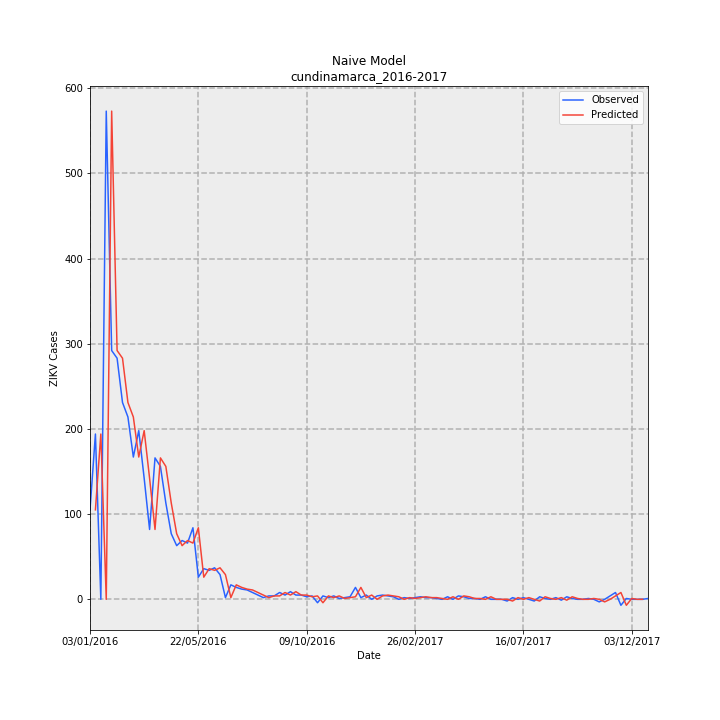

Values plotted in this chart, from the file beside it:
Date, Observed, Predicted, error
03/01/2016, 105, , 
10/01/2016, 194, 105.0, -89.0
17/01/2016, 0, 194.0, 194.0
24/01/2016, 573, 0.0, -573.0
31/01/2016, 292, 573.0, 281.0
07/02/2016, 283, 292.0, 9.0
14/02/2016, 231, 283.0, 52.0
21/02/2016, 214, 231.0, 17.0
28/02/2016, 167, 214.0, 47.0
06/03/2016, 198, 167.0, -31.0
13/03/2016, 142, 198.0, 56.0
20/03/2016, 82, 142.0, 60.0
27/03/2016, 166, 82.0, -84.0
03/04/2016, 156, 166.0, 10.0
10/04/2016, 113, 156.0, 43.0
17/04/2016, 77, 113.0, 36.0
24/04/2016, 63, 77.0, 14.0
01/05/2016, 69, 63.0, -6.0
08/05/2016, 66, 69.0, 3.0
15/05/2016, 84, 66.0, -18.0
22/05/2016, 26, 84.0, 58.0
29/05/2016, 36, 26.0, -10.0
05/06/2016, 34, 36.0, 2.0
12/06/2016, 37, 34.0, -3.0
19/06/2016, 29, 37.0, 8.0
26/06/2016, 2, 29.0, 27.0
03/07/2016, 17, 2.0, -15.0
10/07/2016, 14, 17.0, 3.0
17/07/2016, 12, 14.0, 2.0
24/07/2016, 11, 12.0, 1.0
31/07/2016, 8, 11.0, 3.0
07/08/2016, 5, 8.0, 3.0
14/08/2016, 2, 5.0, 3.0
21/08/2016, 4, 2.0, -2.0
28/08/2016, 4, 4.0, 0.0
04/09/2016, 8, 4.0, -4.0
11/09/2016, 5, 8.0, 3.0
18/09/2016, 9, 5.0, -4.0
25/09/2016, 5, 9.0, 4.0
02/10/2016, 5, 5.0, 0.0
09/10/2016, 3, 5.0, 2.0
16/10/2016, 4, 3.0, -1.0
23/10/2016, -4, 4.0, 8.0
30/10/2016, 4, -4.0, -8.0
06/11/2016, 2, 4.0, 2.0
13/11/2016, 4, 2.0, -2.0
20/11/2016, 1, 4.0, 3.0
27/11/2016, 2, 1.0, -1.0
04/12/2016, 3, 2.0, -1.0
11/12/2016, 14, 3.0, -11.0
18/12/2016, 2, 14.0, 12.0
25/12/2016, 5, 2.0, -3.0
01/01/2017, 0, 5.0, 5.0
08/01/2017, 4, 0.0, -4.0
15/01/2017, 5, 4.0, -1.0
22/01/2017, 4, 5.0, 1.0
29/01/2017, 3, 4.0, 1.0
05/02/2017, 0, 3.0, 3.0
12/02/2017, 2, 0.0, -2.0
19/02/2017, 1, 2.0, 1.0
... 44 more rows
